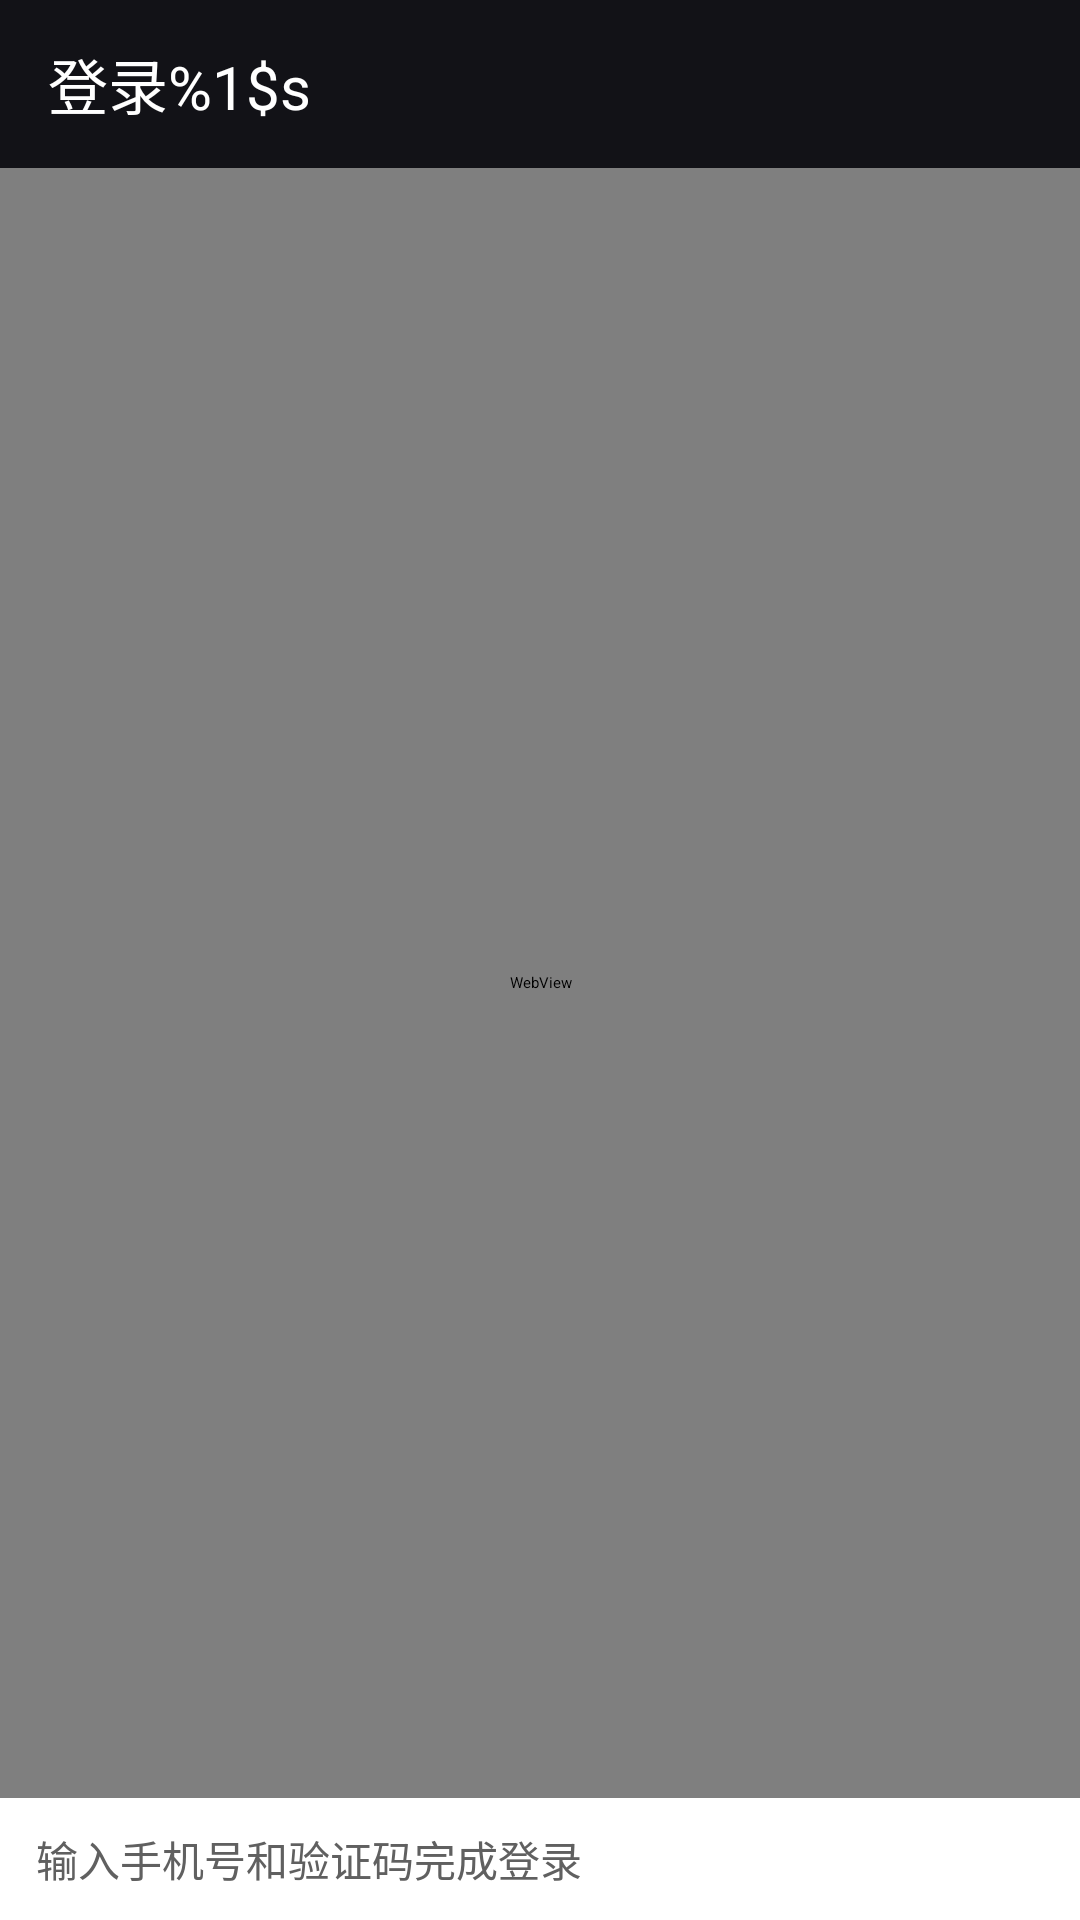

The Android layout XML behind this screen, and the referenced resources:
<!-- AndroidManifest.xml: application theme Theme.DouYinDownloader -->
<!-- res/layout/activity_login.xml -->
<?xml version="1.0" encoding="utf-8"?>
<LinearLayout xmlns:android="http://schemas.android.com/apk/res/android"
    android:id="@+id/root"
    android:layout_width="match_parent"
    android:layout_height="match_parent"
    android:background="@android:color/white"
    android:orientation="vertical">

    <TextView
        android:id="@+id/tvLoginTitle"
        android:layout_width="match_parent"
        android:layout_height="56dp"
        android:background="@color/dy_primary"
        android:gravity="center_vertical"
        android:paddingStart="16dp"
        android:paddingEnd="16dp"
        android:text="@string/login_title_douyin"
        android:textColor="@color/white"
        android:textSize="20sp" />

    <WebView
        android:id="@+id/webView"
        android:layout_width="match_parent"
        android:layout_height="0dp"
        android:layout_weight="1" />

    <LinearLayout
        android:id="@+id/loginBottomBar"
        android:layout_width="match_parent"
        android:layout_height="wrap_content"
        android:gravity="center_vertical"
        android:orientation="horizontal"
        android:paddingStart="12dp"
        android:paddingTop="10dp"
        android:paddingEnd="12dp"
        android:paddingBottom="10dp">

        <TextView
            android:id="@+id/tvLoginStatus"
            android:layout_width="0dp"
            android:layout_height="wrap_content"
            android:layout_weight="1"
            android:text="@string/login_status_input_code"
            android:textColor="#606060"
            android:textSize="14sp" />

        <Button
            android:id="@+id/btnLoginAction"
            android:layout_width="wrap_content"
            android:layout_height="wrap_content"
            android:backgroundTint="@color/dy_primary"
            android:textColor="@color/white"
            android:text="@string/login_button_cancel" />
    </LinearLayout>
</LinearLayout>
<!-- resources referenced by this layout -->
<resources>
  <color name="dy_primary">#121217</color>
  <color name="white">#FFFFFFFF</color>
  <string name="login_button_cancel">取消</string>
  <string name="login_status_input_code">输入手机号和验证码完成登录</string>
  <string name="login_title_douyin">登录%1$s</string>
  <style name="Theme.DouYinDownloader" parent="Theme.MaterialComponents.Light.NoActionBar">
          <item name="colorPrimary">@color/dy_primary</item>
          <item name="colorPrimaryVariant">@color/dy_primary_dark</item>
          <item name="colorOnPrimary">@color/white</item>
          <item name="colorSecondary">@color/dy_cyan</item>
          <item name="colorSecondaryVariant">@color/dy_cyan_dark</item>
          <item name="colorOnSecondary">@color/black</item>
          <item name="android:windowLightStatusBar">true</item>
          <item name="android:statusBarColor">@android:color/transparent</item>
          <item name="android:navigationBarColor">@android:color/transparent</item>
      </style>
  <color name="dy_primary_dark">#050507</color>
  <color name="dy_cyan">#00E5F0</color>
  <color name="dy_cyan_dark">#00A8B5</color>
  <color name="black">#FF000000</color>
</resources>
